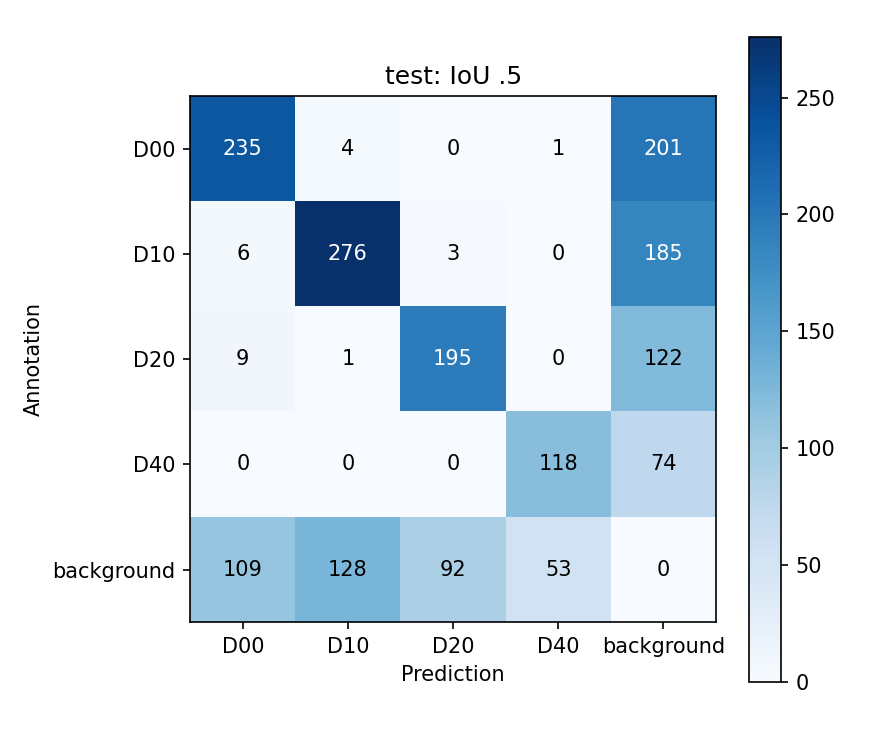

The file beside this chart, header and first rows:
, D00, D10, D20, D40, background
D00, 235, 4, 0, 1, 201
D10, 6, 276, 3, 0, 185
D20, 9, 1, 195, 0, 122
D40, 0, 0, 0, 118, 74
background, 109, 128, 92, 53, 0
